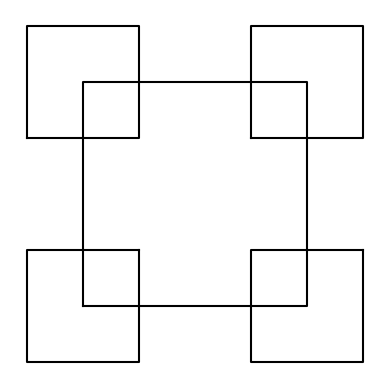

Write Python code to recreate this figure.
#Course: CS2302
#Author: Erick Perchez
#Assignment: Lab 1
# [redacted]
# [redacted]
#Date: 02/08/2019
#Purpose: To draw a square collage using a given program
import numpy as np
import matplotlib.pyplot as plt

def draw_squares(ax,n,coord,ave):
    if n>0:
        
        i1 = [0,1,2,3,4]
        
        #for the initial square i modified the coordinates to shifting everything
        #800 positive units to both the x and y axis then multiplied by the ave value
        #which is .5 (to get the squares lined up)
        corner1 = (coord + 800) * ave
        
        #for the second square/corner i did what i did with the first just shifted
        #everything by 800 negative units on both axis
        corner2 = corner1*-1
        
        #to be able to modify one column at a time i had to set corner3 to be equal to coord
        corner3 = coord
        
        #after that i changed the second column coordinates by 800 positive units then 
        corner3[i1,1] = ((coord[i1,1] + 800) * ave)
        #afterwards i changed the first column coordinates as well
        corner3[i1,0] = ((coord[i1,0] - 800) * ave)
        #i then multiplied everything by the ave to get a smaller square
        
        #to get the last corner(right bottom corner) i had to copy the same array as in corner3
        #then invert the values to get the opposite coordinates.
        corner4 = corner3 * -1        
        
        ax.plot(coord[:,0],coord[:,1],color='k')
        
        #recursive calls for every corner of the initial square
        draw_squares(ax, n-1,corner4,ave)
        draw_squares(ax,n-1,corner3,ave)
        draw_squares(ax,n-1,corner2,ave)
        draw_squares(ax,n-1,corner1,ave)
        
        
plt.close("all") 
#i had to center the main square by using the following coordinates
coord = np.array([[-400,-400],[-400,400],[400,400],[400,-400],[-400,-400]])
fig, ax = plt.subplots()
#the squares lined up by changing the average to .5(r)
#draw_squares(ax,4,coord,.5)
#draw_squares(ax,3,coord,.5)
draw_squares(ax,2,coord,.5)
ax.set_aspect(1.0)
ax.axis('off')
plt.show()
fig.savefig('squares.png')
